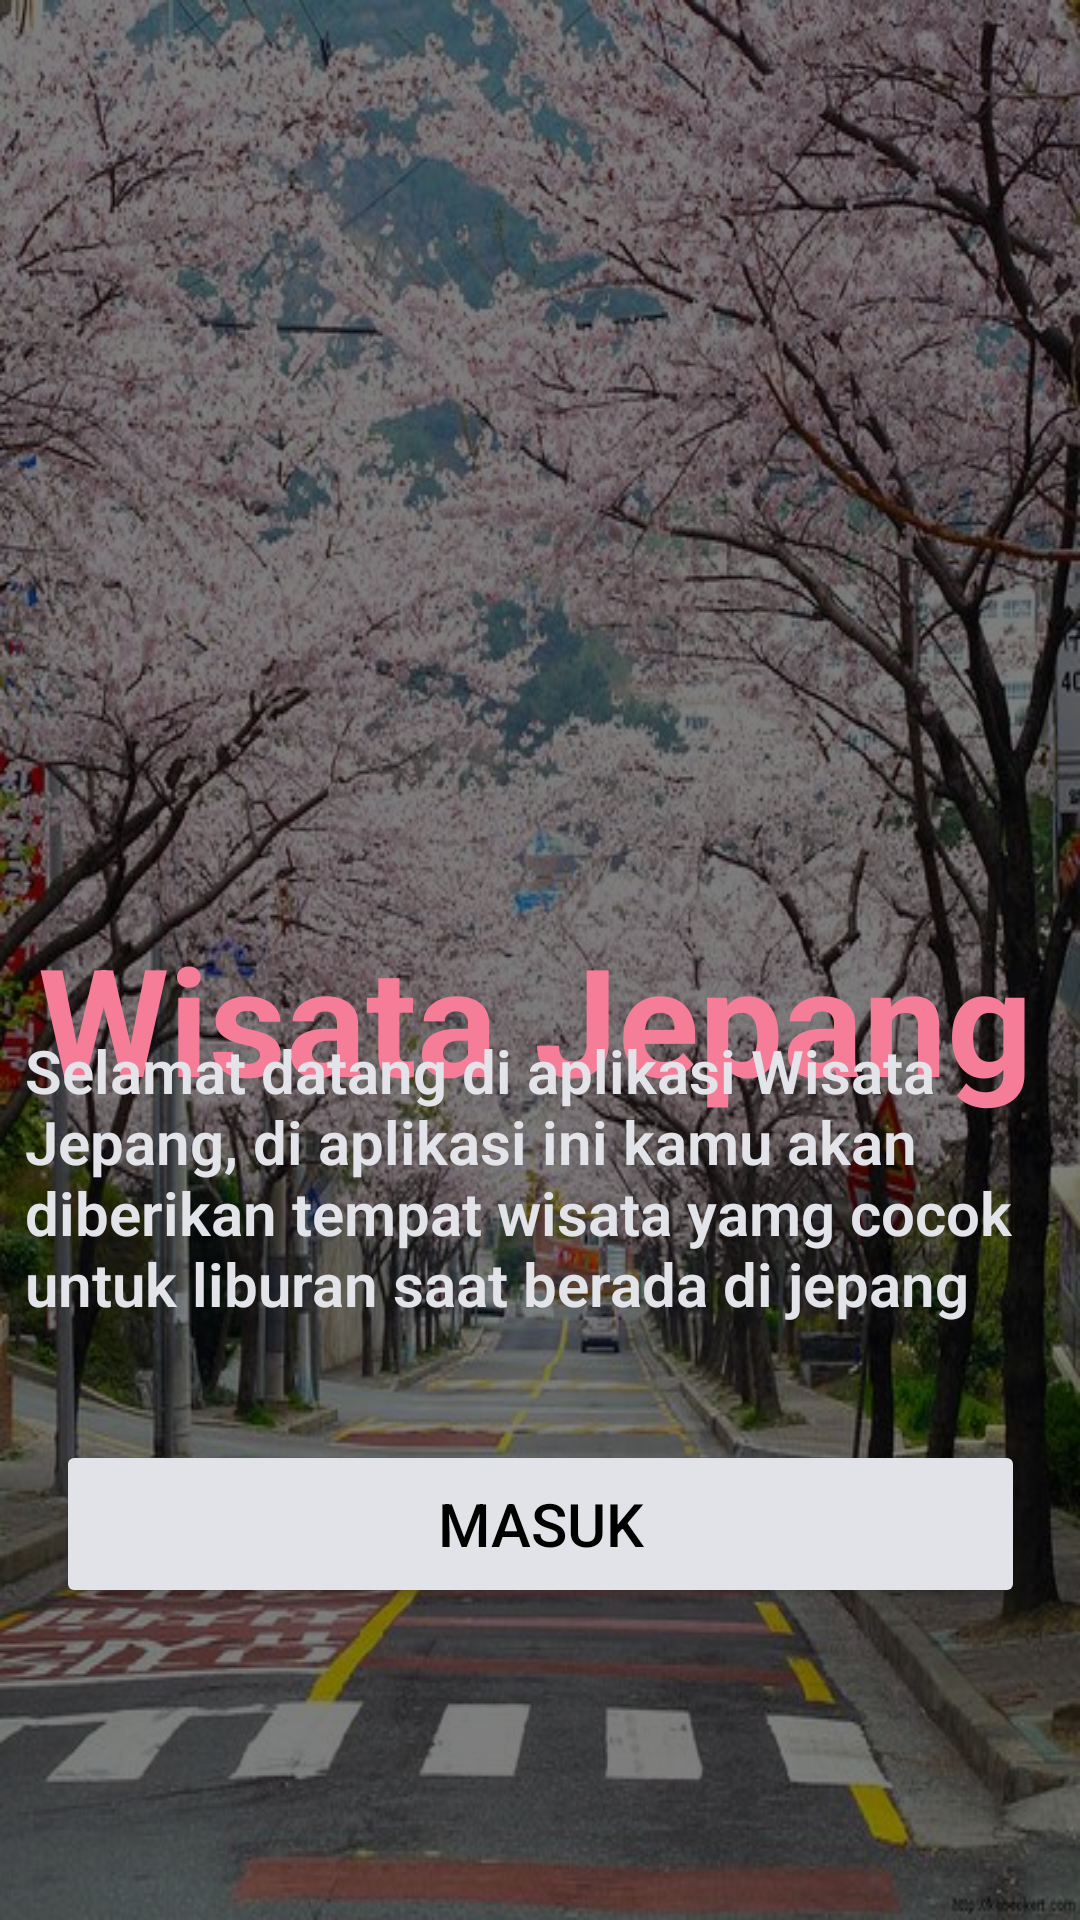

Write the Android layout XML for this screen, with the resource values it uses.
<!-- AndroidManifest.xml: application theme Theme.Wisata_Jepang -->
<!-- res/layout/activity_main.xml -->
<?xml version="1.0" encoding="utf-8"?>
<androidx.constraintlayout.widget.ConstraintLayout xmlns:android="http://schemas.android.com/apk/res/android"
    xmlns:app="http://schemas.android.com/apk/res-auto"
    xmlns:tools="http://schemas.android.com/tools"
    android:id="@+id/main"
    android:background="@drawable/wiuu"
    android:layout_width="match_parent"
    android:layout_height="match_parent"
    tools:context=".MainActivity">


    <View
        android:layout_width="match_parent"
        android:layout_height="match_parent"
        android:background="#80000000"
        tools:layout_editor_absoluteX="16dp"
        tools:layout_editor_absoluteY="0dp" />

    <TextView
        android:layout_width="wrap_content"
        android:layout_height="wrap_content"
        android:fontFamily="sans-serif"
        android:text="Wisata Jepang"
        android:textColor="#F67D98"
        android:textSize="50dp"
        android:textStyle="bold"
        app:layout_constraintBottom_toBottomOf="parent"
        app:layout_constraintEnd_toEndOf="parent"
        app:layout_constraintHorizontal_bias="0.45"
        app:layout_constraintStart_toStartOf="parent"
        app:layout_constraintTop_toTopOf="parent"
        app:layout_constraintVertical_bias="0.534" />

    <TextView
        android:layout_width="371dp"
        android:layout_height="239dp"
        android:layout_marginStart="40dp"
        android:fontFamily="sans-serif-light"
        android:text="Selamat datang di aplikasi Wisata Jepang, di aplikasi ini kamu akan diberikan tempat wisata yamg cocok untuk liburan saat berada di jepang"
        android:textAlignment="viewStart"
        android:textColor="#E2E4E9"
        android:textSize="20dp"
        android:textStyle="bold"
        app:layout_constraintBottom_toBottomOf="parent"
        app:layout_constraintEnd_toEndOf="parent"
        app:layout_constraintHorizontal_bias="0.622"
        app:layout_constraintStart_toStartOf="parent"
        app:layout_constraintTop_toTopOf="parent"
        app:layout_constraintVertical_bias="0.856" />

    <Button
        android:id="@+id/pil1"
        android:layout_width="323dp"
        android:layout_height="56dp"
        android:layout_marginBottom="104dp"
        android:backgroundTint="#E1E3E8"
        android:text="Masuk"
        android:textColor="@color/black"
        android:textSize="20dp"
        app:layout_constraintBottom_toBottomOf="parent"
        app:layout_constraintEnd_toEndOf="parent"
        app:layout_constraintStart_toStartOf="parent"
        tools:ignore="MissingConstraints" />


</androidx.constraintlayout.widget.ConstraintLayout>
<!-- resources referenced by this layout -->
<resources>
  <!-- drawable wiuu: jpg bitmap (drawable, 115644 bytes) -->
  <style name="Theme.Wisata_Jepang" parent="Base.Theme.Wisata_Jepang" />
  <style name="Base.Theme.Wisata_Jepang" parent="Theme.Material3.DayNight.NoActionBar">
          
          
      </style>
  <!-- not gathered from this repository: default colours our renderer supplied (Android Studio template values) -->
  <color name="black">#FF000000</color>
</resources>
